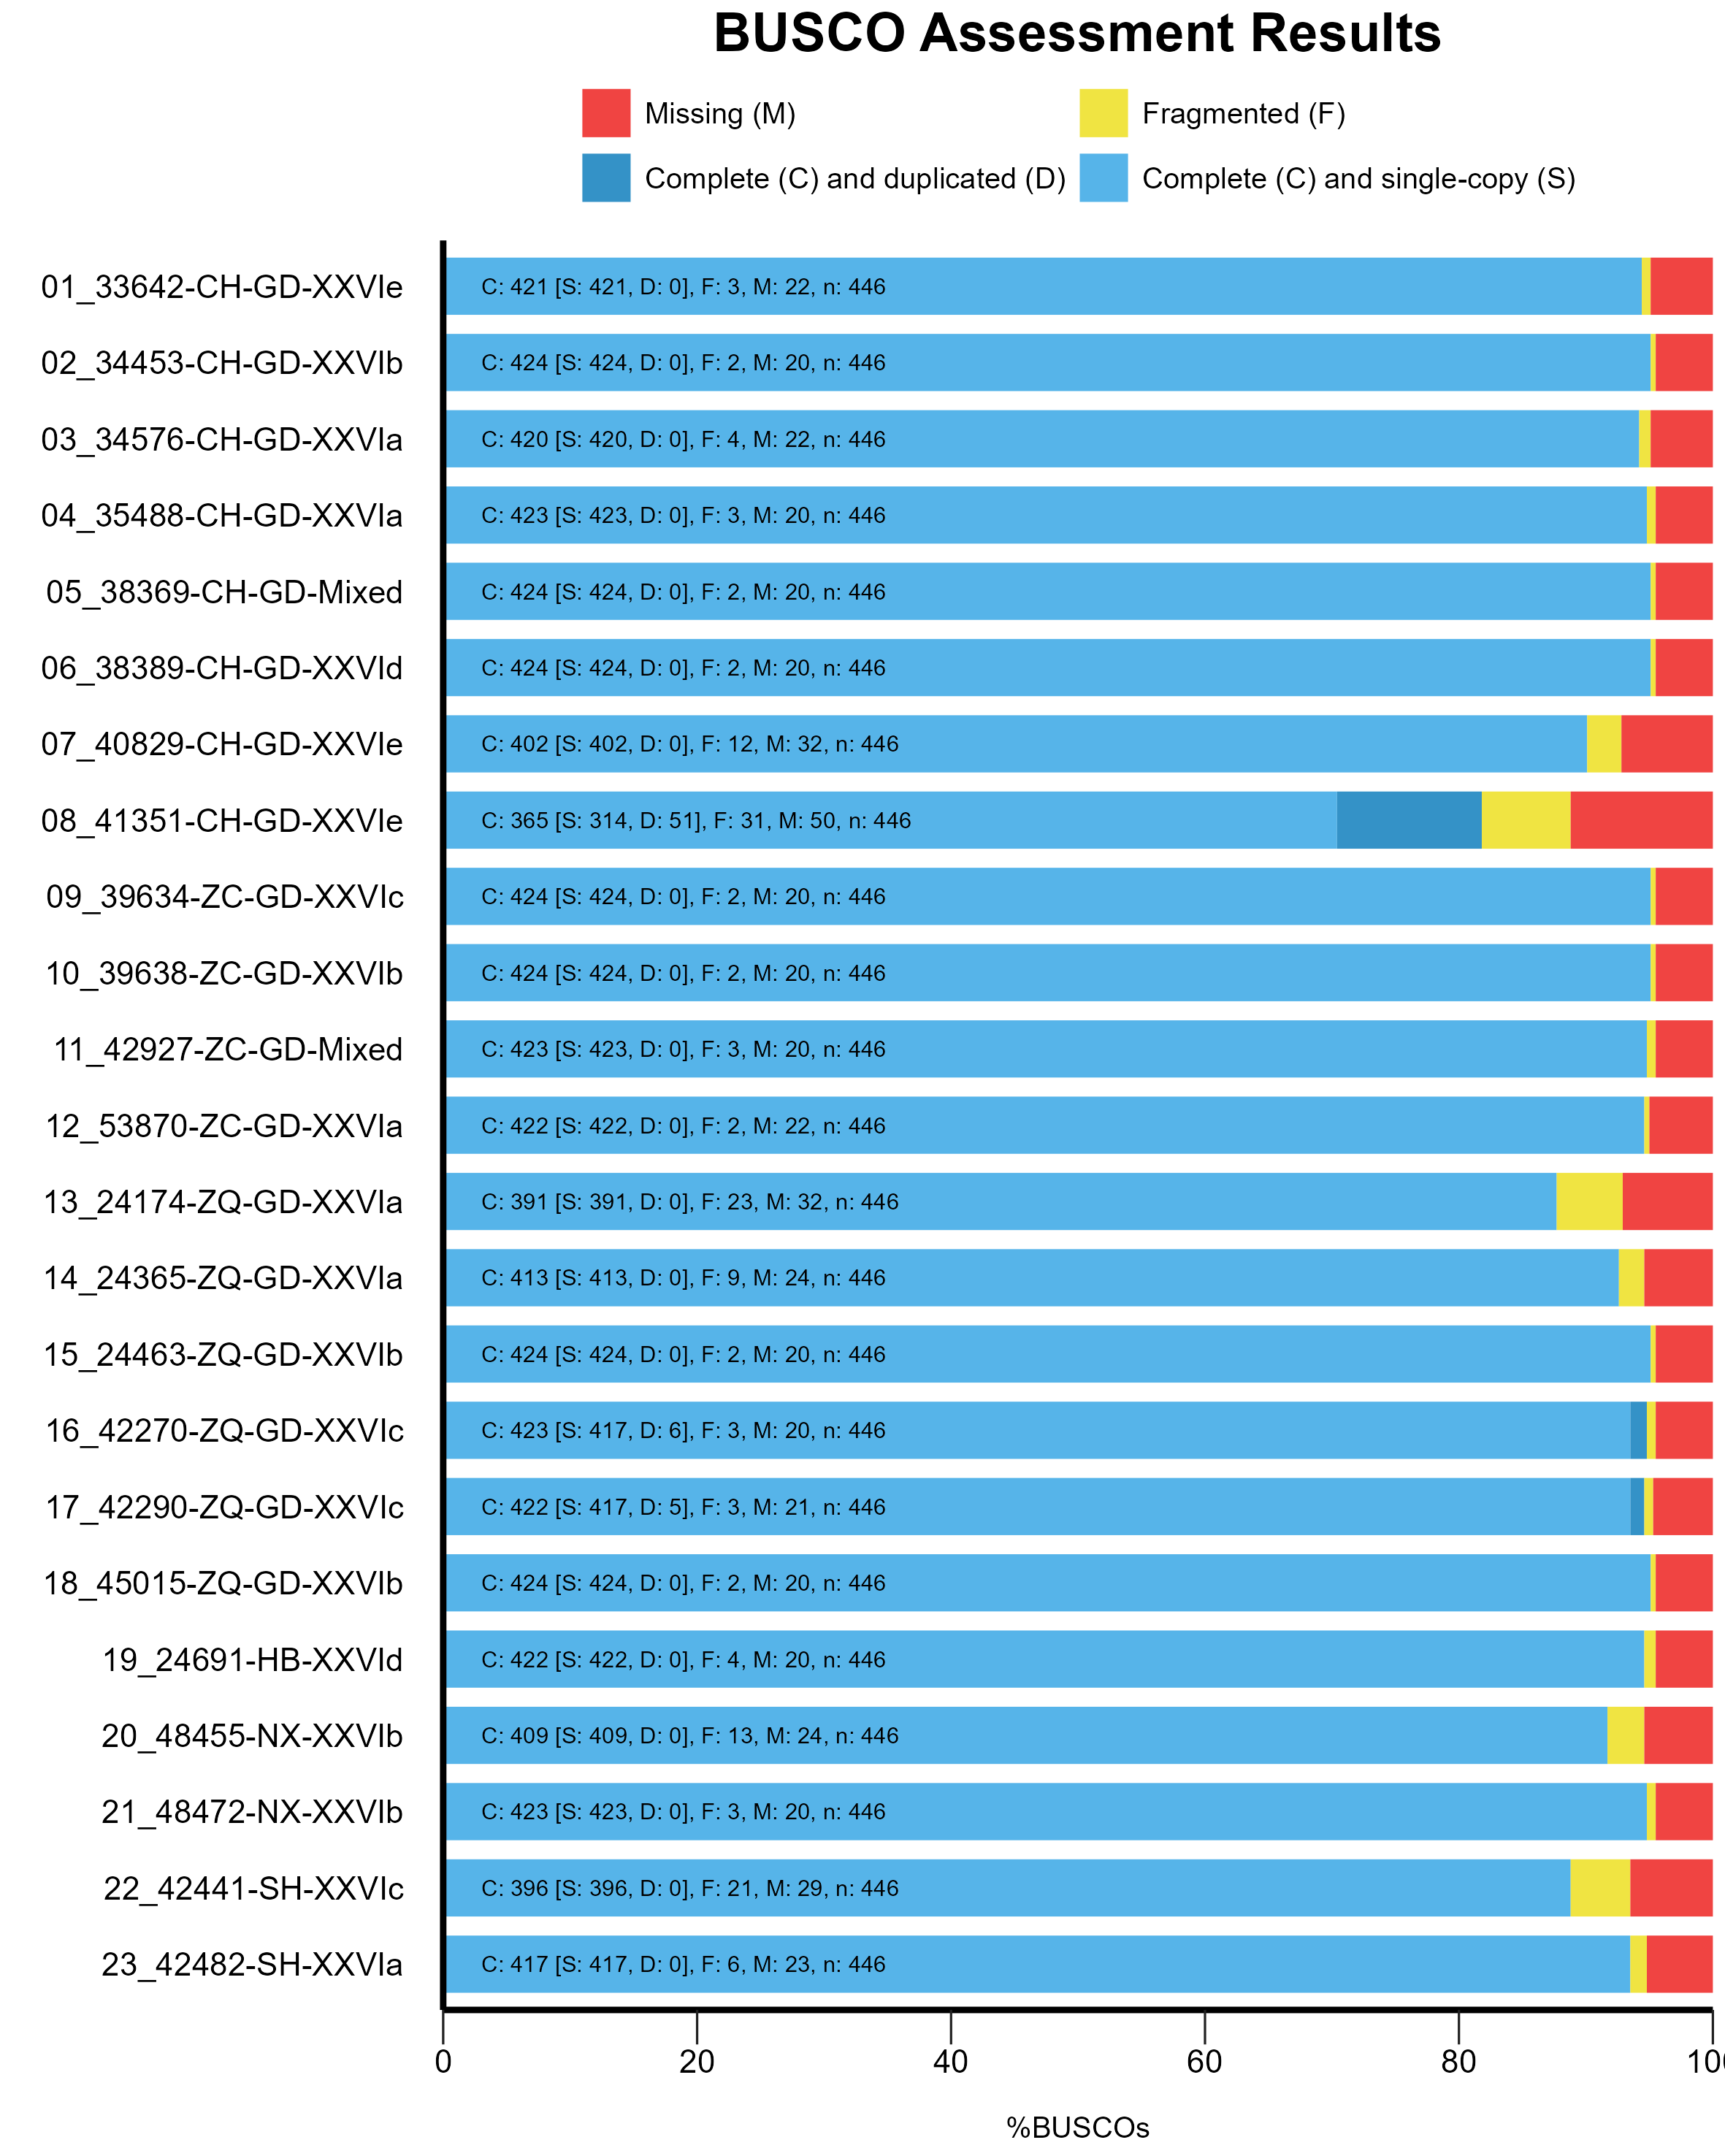

This figure's R source:
######################################
# BUSCO summary figure
# @version 4.0.0
# @since BUSCO 2.0.0
######################################

library(ggplot2)

# ==================== CONFIGURE ====================
output_dir <- "./"
output_file <- file.path(output_dir, "busco_figure.png")
my_width <- 20; my_height <- 25; my_unit <- "cm"
my_colors <- c("#F04442", "#F0E442", "#3492C7", "#56B4E9")
my_bar_height <- 0.75
my_title <- "BUSCO Assessment Results"
my_family <- "sans"; my_size_ratio <- 1

# ==================== DATA ====================
my_species <- c(
  '23_42482-SH-XXVIa', '23_42482-SH-XXVIa', '23_42482-SH-XXVIa', '23_42482-SH-XXVIa',
  '02_34453-CH-GD-XXVIb', '02_34453-CH-GD-XXVIb', '02_34453-CH-GD-XXVIb', '02_34453-CH-GD-XXVIb',
  '03_34576-CH-GD-XXVIa', '03_34576-CH-GD-XXVIa', '03_34576-CH-GD-XXVIa', '03_34576-CH-GD-XXVIa',
  '04_35488-CH-GD-XXVIa', '04_35488-CH-GD-XXVIa', '04_35488-CH-GD-XXVIa', '04_35488-CH-GD-XXVIa',
  '05_38369-CH-GD-Mixed', '05_38369-CH-GD-Mixed', '05_38369-CH-GD-Mixed', '05_38369-CH-GD-Mixed',
  '07_40829-CH-GD-XXVIe', '07_40829-CH-GD-XXVIe', '07_40829-CH-GD-XXVIe', '07_40829-CH-GD-XXVIe',
  '08_41351-CH-GD-XXVIe', '08_41351-CH-GD-XXVIe', '08_41351-CH-GD-XXVIe', '08_41351-CH-GD-XXVIe',
  '09_39634-ZC-GD-XXVIc', '09_39634-ZC-GD-XXVIc', '09_39634-ZC-GD-XXVIc', '09_39634-ZC-GD-XXVIc',
  '11_42927-ZC-GD-Mixed', '11_42927-ZC-GD-Mixed', '11_42927-ZC-GD-Mixed', '11_42927-ZC-GD-Mixed',
  '13_24174-ZQ-GD-XXVIa', '13_24174-ZQ-GD-XXVIa', '13_24174-ZQ-GD-XXVIa', '13_24174-ZQ-GD-XXVIa',
  '15_24463-ZQ-GD-XXVIb', '15_24463-ZQ-GD-XXVIb', '15_24463-ZQ-GD-XXVIb', '15_24463-ZQ-GD-XXVIb',
  '20_48455-NX-XXVIb', '20_48455-NX-XXVIb', '20_48455-NX-XXVIb', '20_48455-NX-XXVIb',
  '22_42441-SH-XXVIc', '22_42441-SH-XXVIc', '22_42441-SH-XXVIc', '22_42441-SH-XXVIc',
  '14_24365-ZQ-GD-XXVIa', '14_24365-ZQ-GD-XXVIa', '14_24365-ZQ-GD-XXVIa', '14_24365-ZQ-GD-XXVIa',
  '21_48472-NX-XXVIb', '21_48472-NX-XXVIb', '21_48472-NX-XXVIb', '21_48472-NX-XXVIb',
  '01_33642-CH-GD-XXVIe', '01_33642-CH-GD-XXVIe', '01_33642-CH-GD-XXVIe', '01_33642-CH-GD-XXVIe',
  '06_38389-CH-GD-XXVId', '06_38389-CH-GD-XXVId', '06_38389-CH-GD-XXVId', '06_38389-CH-GD-XXVId',
  '10_39638-ZC-GD-XXVIb', '10_39638-ZC-GD-XXVIb', '10_39638-ZC-GD-XXVIb', '10_39638-ZC-GD-XXVIb',
  '12_53870-ZC-GD-XXVIa', '12_53870-ZC-GD-XXVIa', '12_53870-ZC-GD-XXVIa', '12_53870-ZC-GD-XXVIa',
  '16_42270-ZQ-GD-XXVIc', '16_42270-ZQ-GD-XXVIc', '16_42270-ZQ-GD-XXVIc', '16_42270-ZQ-GD-XXVIc',
  '17_42290-ZQ-GD-XXVIc', '17_42290-ZQ-GD-XXVIc', '17_42290-ZQ-GD-XXVIc', '17_42290-ZQ-GD-XXVIc',
  '18_45015-ZQ-GD-XXVIb', '18_45015-ZQ-GD-XXVIb', '18_45015-ZQ-GD-XXVIb', '18_45015-ZQ-GD-XXVIb',
  '19_24691-HB-XXVId', '19_24691-HB-XXVId', '19_24691-HB-XXVId', '19_24691-HB-XXVId'
)

my_percentage <- c(
  93.5, 0.0, 1.3, 5.2, 95.1, 0.0, 0.4, 4.5, 94.2, 0.0, 0.9, 4.9, 94.8, 0.0, 0.7, 4.5,
  95.1, 0.0, 0.4, 4.5, 90.1, 0.0, 2.7, 7.2, 70.4, 11.4, 7.0, 11.2, 95.1, 0.0, 0.4, 4.5,
  94.8, 0.0, 0.7, 4.5, 87.7, 0.0, 5.2, 7.1, 95.1, 0.0, 0.4, 4.5, 91.7, 0.0, 2.9, 5.4,
  88.8, 0.0, 4.7, 6.5, 92.6, 0.0, 2.0, 5.4, 94.8, 0.0, 0.7, 4.5, 94.4, 0.0, 0.7, 4.9,
  95.1, 0.0, 0.4, 4.5, 95.1, 0.0, 0.4, 4.5, 94.6, 0.0, 0.4, 5.0, 93.5, 1.3, 0.7, 4.5,
  93.5, 1.1, 0.7, 4.7, 95.1, 0.0, 0.4, 4.5, 94.6, 0.0, 0.9, 4.5
)

my_values <- c(
  417, 0, 6, 23, 424, 0, 2, 20, 420, 0, 4, 22, 423, 0, 3, 20, 424, 0, 2, 20,
  402, 0, 12, 32, 314, 51, 31, 50, 424, 0, 2, 20, 423, 0, 3, 20, 391, 0, 23, 32,
  424, 0, 2, 20, 409, 0, 13, 24, 396, 0, 21, 29, 413, 0, 9, 24, 423, 0, 3, 20,
  421, 0, 3, 22, 424, 0, 2, 20, 424, 0, 2, 20, 422, 0, 2, 22, 417, 6, 3, 20,
  417, 5, 3, 21, 424, 0, 2, 20, 422, 0, 4, 20
)

# ==================== PREPARE DATA ====================
# Sort samples by numeric prefix (01,02,...23)
sample_names_unique <- unique(my_species)
sample_num <- as.numeric(gsub("_.*", "", sample_names_unique))
sorted_samples <- sample_names_unique[order(sample_num)]  # ascending
my_species <- factor(my_species, levels = rev(sorted_samples))  # descending for top-to-bottom

# Category order: S (light blue), D (dark blue), F (yellow), M (red)
category <- rep(c("S", "D", "F", "M"), length.out = length(my_species))
category <- factor(category, levels = c("M", "F",  "D", "S" ))
str(category)
df <- data.frame(species = my_species, percentage = my_percentage,
                 values = my_values, category = category)

# ==================== PLOT ====================
labsize <- if (nlevels(my_species) > 10) 0.66 else 1

p <- ggplot(df, aes(x = species, y = percentage, fill = category)) +
  geom_col(position = position_stack(reverse = FALSE), width = my_bar_height) +
  coord_flip() +
  scale_y_continuous(breaks = seq(0, 100, 20), labels = c("0","20","40","60","80","100"),
                     expand = c(0, 0)) +
  scale_fill_manual(values = my_colors,
                    labels = c("Missing (M)",
                               "Fragmented (F)",
                               "Complete (C) and duplicated (D)",
                               "Complete (C) and single-copy (S)")) +
  labs(title = my_title, x = "", y = "\n%BUSCOs") +
  theme_gray(base_size = 8) +
  theme(
    plot.title = element_text(family = my_family, hjust = 0.5, colour = "black",
                              size = rel(2.2) * my_size_ratio, face = "bold"),
    legend.position = "top", legend.title = element_blank(),
    legend.text = element_text(family = my_family, size = rel(1.2) * my_size_ratio),
    panel.background = element_rect(fill = "white", colour = "#FFFFFF"),
    panel.grid = element_blank(),
    axis.text.y = element_text(family = my_family, colour = "black",
                               size = rel(1.66) * my_size_ratio),
    axis.text.x = element_text(family = my_family, colour = "black",
                               size = rel(1.66) * my_size_ratio),
    axis.line = element_line(size = 1 * my_size_ratio, colour = "black"),
    axis.ticks.length = unit(0.4, "cm"),
    axis.ticks.y = element_blank(),
    axis.ticks.x = element_line(colour = "#222222"),
    axis.title.x = element_text(family = my_family, size = rel(1.2) * my_size_ratio)
  ) +
  guides(fill = guide_legend(nrow = 2, byrow = TRUE))

# Add text annotations
for (i in seq_along(levels(my_species))) {
  sp <- levels(my_species)[i]
  vals <- df$values[df$species == sp]
  if (length(vals) == 4) {
    total <- sum(vals)
    label_text <- sprintf("C: %d [S: %d, D: %d], F: %d, M: %d, n: %d",
                          vals[1] + vals[2], vals[1], vals[2], vals[3], vals[4], total)
    p <- p + annotate("text", x = i, y = 3, label = label_text,
                      size = labsize * 4 * my_size_ratio,
                      colour = "black", hjust = 0, family = my_family)
  }
}

# ==================== SAVE ====================
if (!dir.exists(output_dir)) dir.create(output_dir, recursive = TRUE)
ggsave(filename = output_file, plot = p, width = my_width, height = my_height,
       unit = my_unit, dpi = 300)
ggsave(filename = file.path(output_dir, "busco_figure.pdf"), plot = p,
       width = my_width, height = my_height, unit = my_unit, device = cairo_pdf)

message("Done. Figure saved to ", output_file)